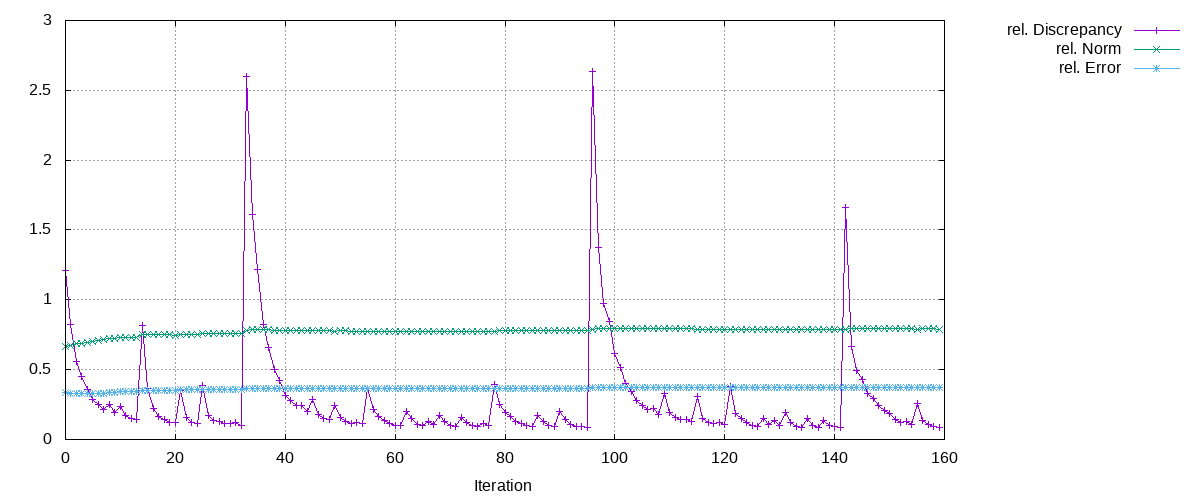

The data file committed next to this chart (first rows):
Iteration, rel. Discrepancy, rel. Norm, rel. Error
0, 1.21, 0.6667, 0.3333
1, 0.8249, 0.6735, 0.3292
2, 0.556, 0.6881, 0.329
3, 0.4521, 0.6892, 0.3301
4, 0.3564, 0.6948, 0.3288
5, 0.2846, 0.7027, 0.3289
6, 0.2478, 0.7084, 0.3301
7, 0.2126, 0.7132, 0.3305
8, 0.2472, 0.7239, 0.3357
9, 0.1951, 0.7249, 0.3358
10, 0.2332, 0.7301, 0.3405
11, 0.1687, 0.7309, 0.3406
12, 0.1511, 0.733, 0.3418
13, 0.14, 0.7334, 0.3419
14, 0.8172, 0.7496, 0.3502
15, 0.3643, 0.752, 0.3502
16, 0.2185, 0.7518, 0.3502
17, 0.1615, 0.7509, 0.3504
18, 0.1429, 0.7504, 0.3506
19, 0.1244, 0.7486, 0.3514
20, 0.1184, 0.748, 0.3521
21, 0.3537, 0.7523, 0.3544
22, 0.159, 0.7537, 0.3544
23, 0.1245, 0.7531, 0.3546
24, 0.1143, 0.7527, 0.3548
25, 0.3847, 0.7568, 0.357
26, 0.171, 0.7582, 0.357
27, 0.1384, 0.7579, 0.3571
28, 0.1275, 0.7578, 0.3571
29, 0.1172, 0.7572, 0.3573
30, 0.111, 0.7563, 0.3575
31, 0.1203, 0.756, 0.358
32, 0.1032, 0.7563, 0.358
33, 2.596, 0.7788, 0.3677
34, 1.608, 0.7851, 0.3675
35, 1.22, 0.785, 0.3674
36, 0.8261, 0.7846, 0.3673
37, 0.6623, 0.7844, 0.3672
38, 0.4983, 0.784, 0.3672
39, 0.4255, 0.7839, 0.3671
40, 0.314, 0.7832, 0.367
41, 0.2783, 0.7831, 0.3669
42, 0.2447, 0.7826, 0.3669
43, 0.2425, 0.7822, 0.3668
44, 0.1972, 0.7823, 0.3668
45, 0.2886, 0.7793, 0.3661
46, 0.1817, 0.7799, 0.3661
47, 0.1517, 0.7795, 0.3661
48, 0.1427, 0.7796, 0.3661
49, 0.2445, 0.7764, 0.366
50, 0.1591, 0.7771, 0.366
51, 0.1274, 0.777, 0.366
52, 0.1173, 0.7768, 0.366
53, 0.124, 0.7759, 0.366
54, 0.1131, 0.7762, 0.366
55, 0.3635, 0.7742, 0.366
56, 0.2173, 0.7754, 0.3661
57, 0.1619, 0.7753, 0.3661
58, 0.1386, 0.7753, 0.3661
59, 0.1145, 0.7752, 0.3661
... 100 more rows
